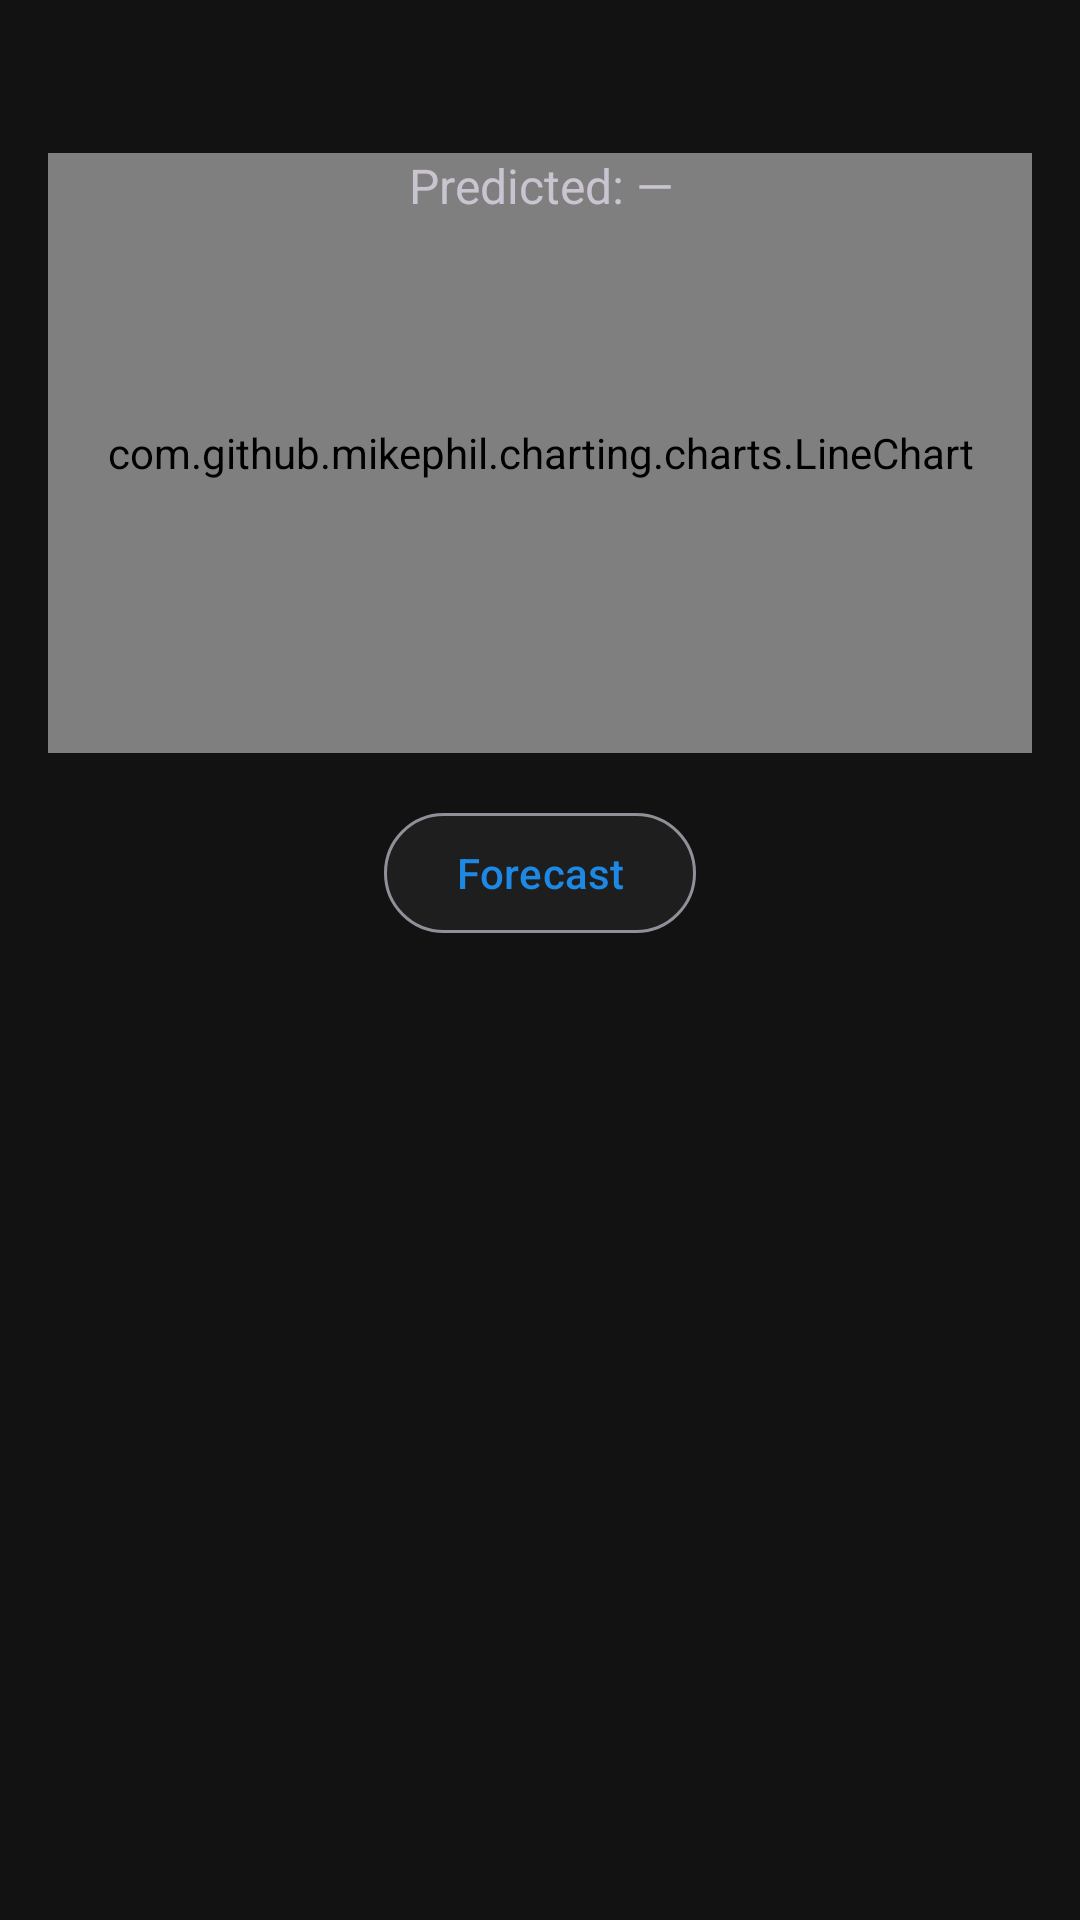

The Android layout XML behind this screen, and the referenced resources:
<!-- AndroidManifest.xml: application theme Theme.PowerPlantAnalyser -->
<!-- res/layout/fragment_generation_forecast.xml -->
<?xml version="1.0" encoding="utf-8"?>
<androidx.core.widget.NestedScrollView xmlns:android="http://schemas.android.com/apk/res/android"
    xmlns:app="http://schemas.android.com/apk/res-auto"
    xmlns:tools="http://schemas.android.com/tools"
    android:layout_width="match_parent"
    android:layout_height="match_parent"
    android:fillViewport="true">

    <androidx.constraintlayout.widget.ConstraintLayout
        android:layout_width="match_parent"
        android:layout_height="wrap_content"
        android:padding="16dp">

        <TextView
            android:id="@+id/text_last_updated"
            android:layout_width="0dp"
            android:layout_height="wrap_content"
            android:textAlignment="center"
            android:textSize="14sp"
            app:layout_constraintEnd_toEndOf="parent"
            app:layout_constraintStart_toStartOf="parent"
            app:layout_constraintTop_toTopOf="parent"
            tools:text="Last updated: 2025-10-29 14:30:45" />

        <TextView
            android:id="@+id/text_operational_warning"
            android:layout_width="0dp"
            android:layout_height="wrap_content"
            android:textAlignment="center"
            android:textSize="12sp"
            android:textColor="@color/accent_orange"
            android:visibility="gone"
            app:layout_constraintEnd_toEndOf="parent"
            app:layout_constraintStart_toStartOf="parent"
            app:layout_constraintTop_toBottomOf="@id/text_last_updated"
            tools:text="⚠ Historical station data not found" />

        <com.github.mikephil.charting.charts.LineChart
            android:id="@+id/chart_generation"
            android:layout_width="match_parent"
            android:layout_height="200dp"
            android:layout_marginTop="16dp"
            app:layout_constraintEnd_toEndOf="parent"
            app:layout_constraintStart_toStartOf="parent"
            app:layout_constraintTop_toBottomOf="@id/text_last_updated" />

        <com.github.mikephil.charting.charts.LineChart
            android:id="@+id/chart_daily"
            android:layout_width="match_parent"
            android:layout_height="200dp"
            android:layout_marginTop="8dp"
            android:visibility="gone"
            app:layout_constraintEnd_toEndOf="parent"
            app:layout_constraintStart_toStartOf="parent"
            app:layout_constraintTop_toBottomOf="@id/chart_generation" />

        <com.google.android.material.button.MaterialButton
            android:id="@+id/btn_forecast"
            android:layout_width="wrap_content"
            android:layout_height="wrap_content"
            android:layout_marginTop="16dp"
            android:text="@string/forecast"
            style="@style/Widget.Material3.Button.OutlinedButton"
            app:backgroundTint="@color/surface_dark"
            app:layout_constraintEnd_toEndOf="parent"
            app:layout_constraintStart_toStartOf="parent"
            app:layout_constraintTop_toBottomOf="@id/chart_daily" />

        
        <com.google.android.material.card.MaterialCardView
            android:id="@+id/card_forecast_recommendation"
            android:layout_width="match_parent"
            android:layout_height="wrap_content"
            android:layout_marginTop="16dp"
            android:visibility="gone"
            app:cardCornerRadius="8dp"
            app:cardElevation="4dp"
            app:layout_constraintEnd_toEndOf="parent"
            app:layout_constraintStart_toStartOf="parent"
            app:layout_constraintTop_toBottomOf="@id/btn_forecast">

            <LinearLayout
                android:layout_width="match_parent"
                android:layout_height="wrap_content"
                android:orientation="vertical"
                android:padding="16dp">

                <TextView
                    android:layout_width="match_parent"
                    android:layout_height="wrap_content"
                    android:text="Solar Forecast Analysis"
                    android:textAlignment="center"
                    android:textSize="18sp"
                    android:textStyle="bold"
                    android:layout_marginBottom="12dp" />

                <TextView
                    android:id="@+id/text_forecast_summary"
                    android:layout_width="match_parent"
                    android:layout_height="wrap_content"
                    android:textSize="14sp"
                    android:layout_marginBottom="12dp"
                    android:textAlignment="center" />

                <androidx.core.widget.NestedScrollView
                    android:layout_width="match_parent"
                    android:layout_height="wrap_content"
                    android:maxHeight="200dp"
                    android:fillViewport="false">

                    <TextView
                        android:id="@+id/text_forecast_recommendation"
                        android:layout_width="match_parent"
                        android:layout_height="wrap_content"
                        android:textSize="14sp"
                        android:lineSpacingMultiplier="1.3" />

                </androidx.core.widget.NestedScrollView>

            </LinearLayout>
        </com.google.android.material.card.MaterialCardView>

        <HorizontalScrollView
            android:id="@+id/scroll_forecast_table"
            android:layout_width="match_parent"
            android:layout_height="wrap_content"
            android:layout_marginTop="16dp"
            android:visibility="gone"
            app:layout_constraintEnd_toEndOf="parent"
            app:layout_constraintStart_toStartOf="parent"
            app:layout_constraintTop_toBottomOf="@id/card_forecast_recommendation">

            <TableLayout
                android:id="@+id/table_forecast"
                android:layout_width="wrap_content"
                android:layout_height="wrap_content"
                android:stretchColumns="*"
                android:shrinkColumns="*" />
        </HorizontalScrollView>

        <ProgressBar
            android:id="@+id/progressBar"
            android:layout_width="wrap_content"
            android:layout_height="wrap_content"
            android:layout_gravity="center"
            android:indeterminate="true"
            android:visibility="gone"
            app:layout_constraintBottom_toBottomOf="@+id/chart_generation"
            app:layout_constraintEnd_toEndOf="@+id/chart_generation"
            app:layout_constraintStart_toStartOf="@+id/chart_generation" />

        <TextView
            android:id="@+id/tvSummary"
            android:layout_width="match_parent"
            android:layout_height="wrap_content"
            android:gravity="center_horizontal"
            android:text="Predicted: —"
            android:textSize="16sp"
            app:layout_constraintTop_toTopOf="@+id/chart_generation"
            tools:layout_editor_absoluteX="16dp" />

        
        <com.google.android.material.card.MaterialCardView
            android:id="@+id/card_progress"
            android:layout_width="0dp"
            android:layout_height="wrap_content"
            android:layout_margin="16dp"
            android:visibility="gone"
            app:cardCornerRadius="12dp"
            app:cardElevation="8dp"
            app:layout_constraintBottom_toBottomOf="parent"
            app:layout_constraintEnd_toEndOf="parent"
            app:layout_constraintStart_toStartOf="parent"
            app:layout_constraintTop_toTopOf="parent">

            <LinearLayout
                android:layout_width="match_parent"
                android:layout_height="wrap_content"
                android:orientation="vertical"
                android:padding="24dp"
                android:gravity="center">

                <ProgressBar
                    android:layout_width="wrap_content"
                    android:layout_height="wrap_content"
                    android:layout_marginBottom="16dp" />

                <TextView
                    android:id="@+id/text_progress_title"
                    android:layout_width="wrap_content"
                    android:layout_height="wrap_content"
                    android:text="Forecast..."
                    android:textSize="16sp"
                    android:textStyle="bold"
                    android:layout_marginBottom="8dp" />

                <androidx.core.widget.NestedScrollView
                    android:id="@+id/scroll_progress_messages"
                    android:layout_width="match_parent"
                    android:layout_height="200dp"
                    android:layout_marginTop="8dp"
                    android:fillViewport="true">

                    <LinearLayout
                        android:id="@+id/layout_progress_messages"
                        android:layout_width="match_parent"
                        android:layout_height="wrap_content"
                        android:orientation="vertical"
                        android:gravity="center">

                    </LinearLayout>
                </androidx.core.widget.NestedScrollView>

            </LinearLayout>
        </com.google.android.material.card.MaterialCardView>

    </androidx.constraintlayout.widget.ConstraintLayout>

</androidx.core.widget.NestedScrollView>
<!-- resources referenced by this layout -->
<resources>
  <color name="accent_orange">#FFFF9800</color>
  <color name="surface_dark">#FF1E1E1E</color>
  <string name="forecast">Forecast</string>
  <color name="primary">#FF1E88E5</color>
  <color name="primary_variant">#FF42A5F5</color>
  <color name="primary_dark">#FF0D47A1</color>
  <color name="white">#FFFFFFFF</color>
  <color name="secondary">#FF26A69A</color>
  <color name="secondary_variant">#FF00897B</color>
  <color name="background_dark">#FF121212</color>
  <color name="text_primary_dark">#FFE0E0E0</color>
  <color name="text_secondary_dark">#FFB0B0B0</color>
  <color name="text_hint_dark">#FF8A8A8A</color>
  <color name="text_input_dark">#FFE0E0E0</color>
  <style name="TextAppearance.App.Headline1" parent="TextAppearance.Material3.HeadlineLarge">
          <item name="android:textColor">@color/text_primary_dark</item>
      </style>
  <style name="TextAppearance.App.Headline2" parent="TextAppearance.Material3.HeadlineMedium">
          <item name="android:textColor">@color/text_primary_dark</item>
      </style>
  <style name="TextAppearance.App.Headline3" parent="TextAppearance.Material3.HeadlineSmall">
          <item name="android:textColor">@color/text_primary_dark</item>
      </style>
  <style name="TextAppearance.App.Subtitle1" parent="TextAppearance.Material3.TitleLarge">
          <item name="android:textColor">@color/text_primary_dark</item>
      </style>
  <style name="TextAppearance.App.Subtitle2" parent="TextAppearance.Material3.TitleMedium">
          <item name="android:textColor">@color/text_primary_dark</item>
      </style>
  <style name="TextAppearance.App.Body1" parent="TextAppearance.Material3.BodyLarge">
          <item name="android:textColor">@color/text_primary_dark</item>
      </style>
  <style name="TextAppearance.App.Body2" parent="TextAppearance.Material3.BodyMedium">
          <item name="android:textColor">@color/text_secondary_dark</item>
      </style>
  <style name="TextAppearance.App.Caption" parent="TextAppearance.Material3.BodySmall">
          <item name="android:textColor">@color/text_secondary_dark</item>
      </style>
  <style name="Widget.App.Button" parent="Widget.MaterialComponents.Button">
          <item name="android:textColor">@color/white</item>
          <item name="android:textAppearance">@style/TextAppearance.App.Button</item>
      </style>
  <style name="Widget.App.CardView" parent="Widget.MaterialComponents.CardView">
          <item name="cardBackgroundColor">@color/card_dark</item>
          <item name="cardElevation">2dp</item>
          <item name="cardCornerRadius">12dp</item>
      </style>
  <style name="ShapeAppearance.App.SmallComponent" parent="ShapeAppearance.MaterialComponents.SmallComponent">
          <item name="cornerFamily">rounded</item>
          <item name="cornerSize">12dp</item>
      </style>
  <style name="ShapeAppearance.App.MediumComponent" parent="ShapeAppearance.MaterialComponents.MediumComponent">
          <item name="cornerFamily">rounded</item>
          <item name="cornerSize">16dp</item>
      </style>
  <style name="ShapeAppearance.App.LargeComponent" parent="ShapeAppearance.MaterialComponents.LargeComponent">
          <item name="cornerFamily">rounded</item>
          <item name="cornerSize">24dp</item>
      </style>
  <style name="Widget.App.BottomNavigationView" parent="Widget.MaterialComponents.BottomNavigationView">
          <item name="itemIconTint">@color/text_primary_dark</item>
          <item name="itemTextColor">@color/text_primary_dark</item>
          <item name="itemRippleColor">@color/primary</item>
      </style>
  <color name="input_background_dark">#FF1E1E1E</color>
  <style name="TextAppearance.App.Button" parent="TextAppearance.MaterialComponents.Button">
          <item name="android:textColor">@color/white</item>
      </style>
  <color name="card_dark">#FF242424</color>
</resources>
